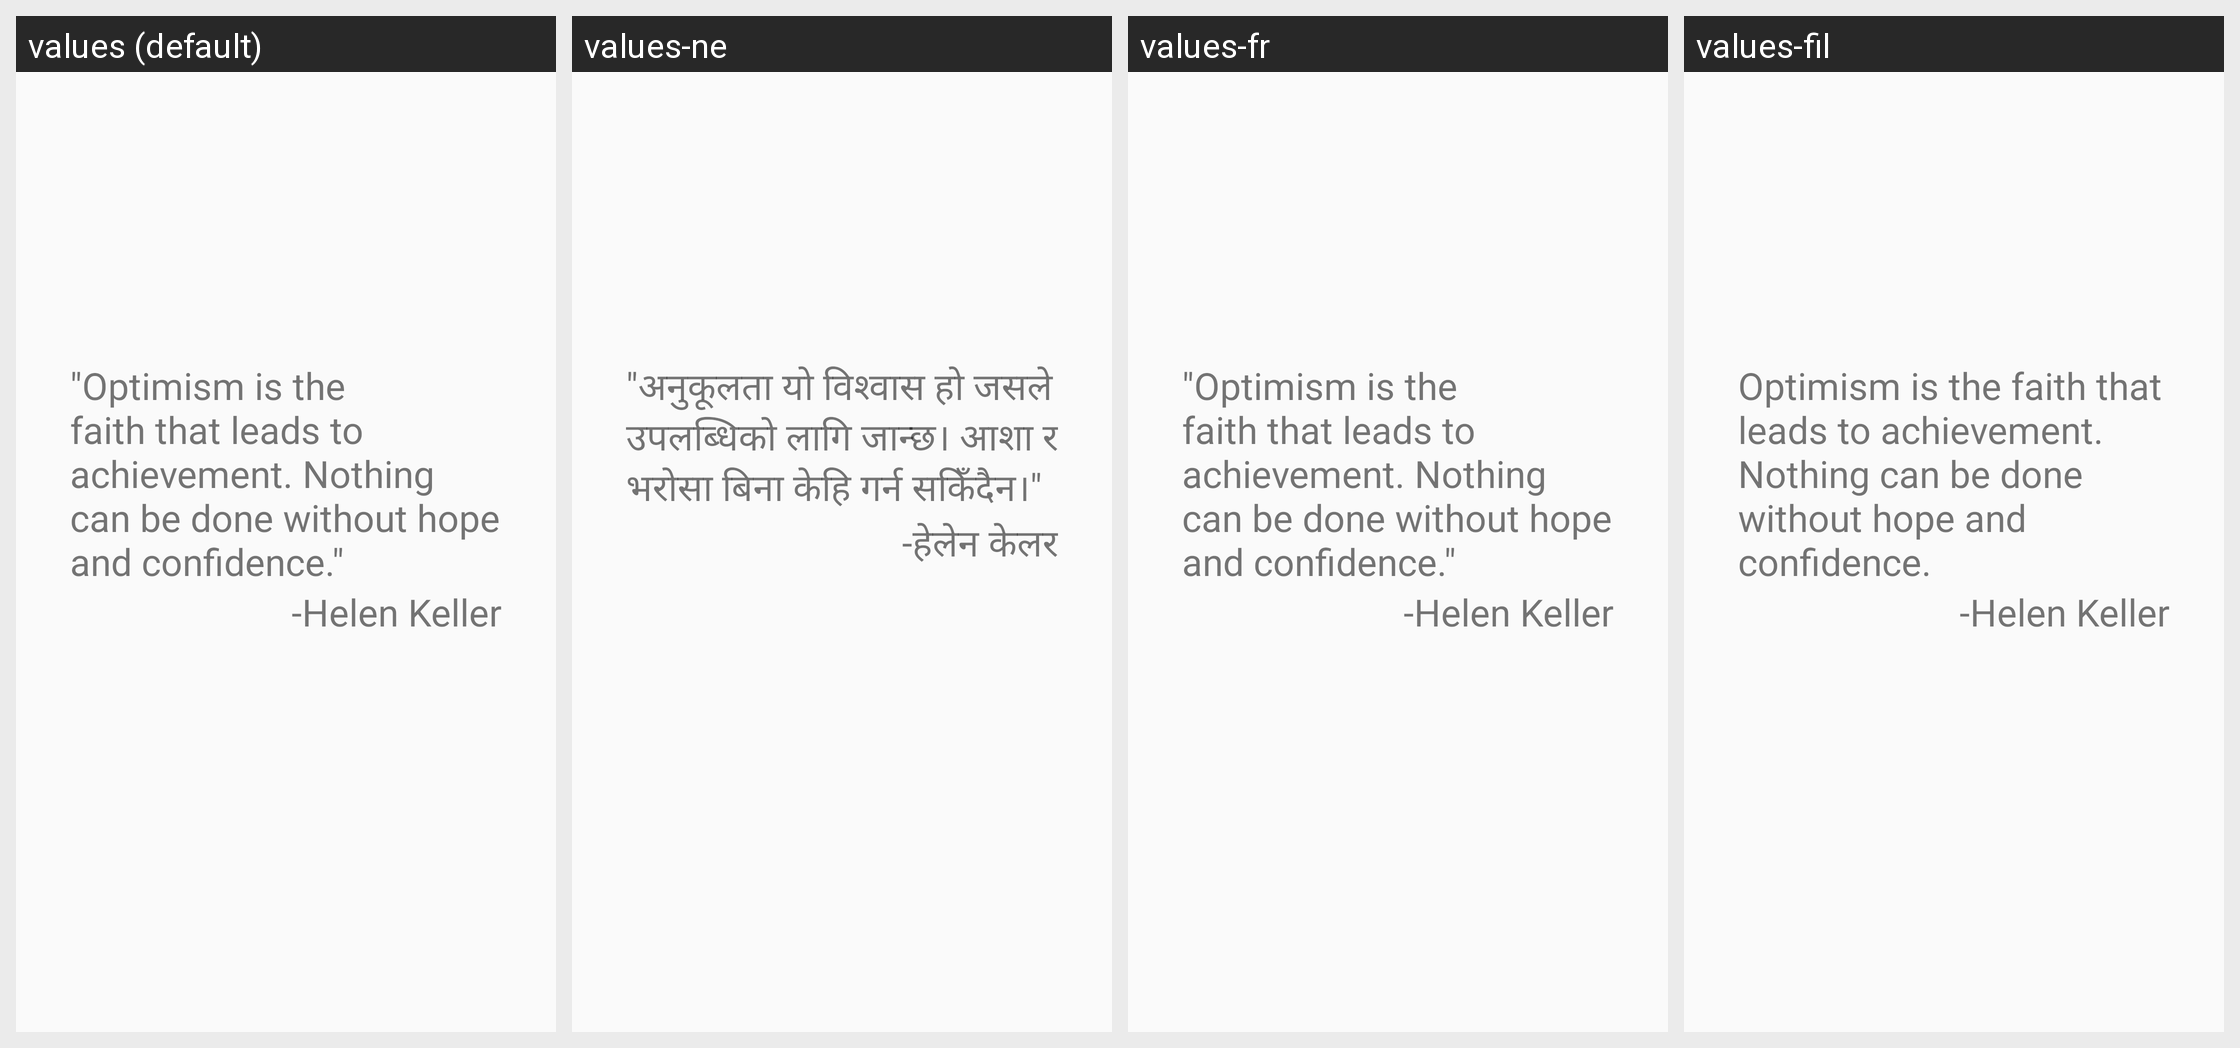

The same Android screen rendered under several of its app's locales, left to right. List the strings drawn on it with the default value and each locale's translation.
Android screen res/layout/fragment_screen_slide_page6.xml rendered under 4 locales, left to right: values (default), values-ne, values-fr, values-fil. Device: Nexus 5 (rendered at 1080×1920; each locale shown at half size, 540×960, under a caption strip naming it); theme Theme.AppCompat.Light.NoActionBar.
Other locales in the repository, not shown: values-es, values-sw, values-zh.
Strings drawn on this screen, with the default value and each locale's value (text and hints the layout hard-codes, and strings that could not be matched under every locale, appear in the picture but are not listed):

launch_text6
  values: "Optimism is the faith that leads to achievement. Nothing can be done without hope and confidence."
  values-ne: "अनुकूलता यो विश्वास हो जसले उपलब्धिको लागि जान्छ। आशा र भरोसा बिना केहि गर्न सकिँदैन।"
  values-fr: "Optimism is the faith that leads to achievement. Nothing can be done without hope and confidence."
  values-fil: Optimism is the faith that leads to achievement. Nothing can be done without hope and confidence.

author6
  values: -Helen Keller
  values-ne: -हेलेन केलर
  values-fr: -Helen Keller
  values-fil: -Helen Keller
